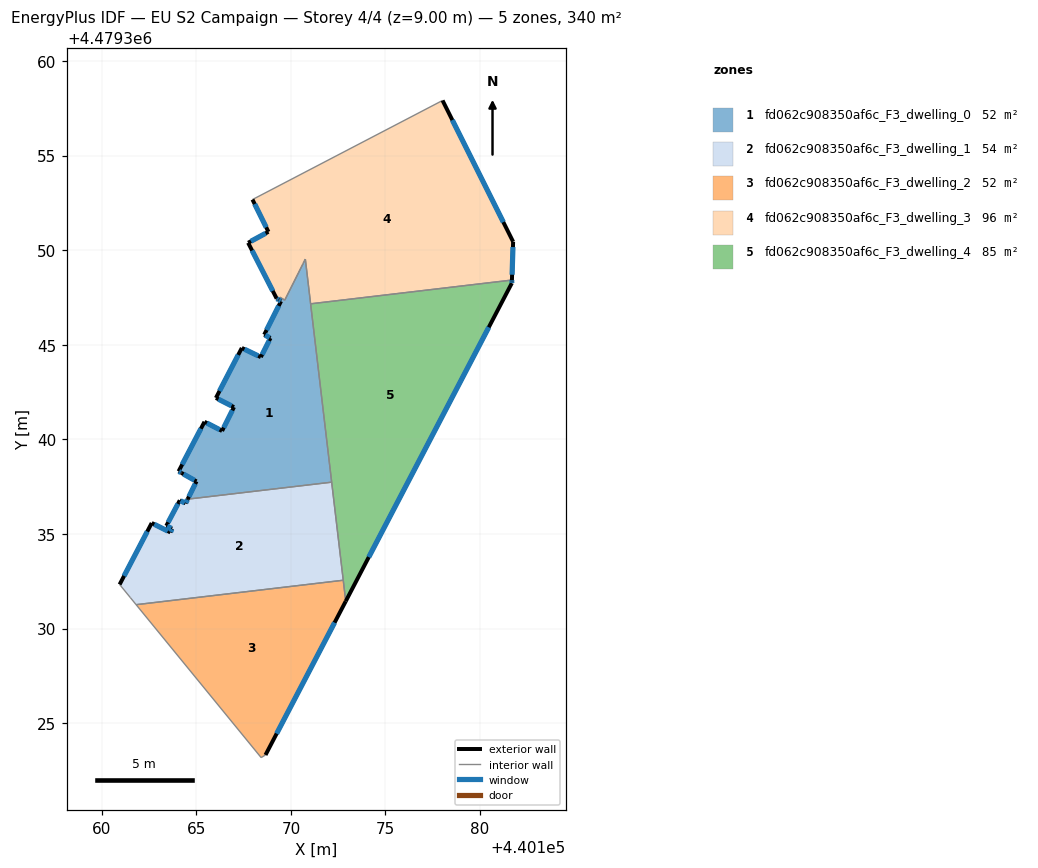
=== STOREY PLAN SPEC (per zone: floor XY polygon, exterior-wall plan segments, windows/doors) ===
zone 1: fd062c908350af6c_F3_dwelling_0  (51.7 m²)
  floor: (440170.76, 4479349.53) (440172.16, 4479337.74) (440164.54, 4479336.84) (440165.01, 4479337.78) (440164.22, 4479338.22) (440164.20, 4479338.24) (440164.07, 4479338.31) (440165.43, 4479340.93) (440166.36, 4479340.44) (440166.99, 4479341.70) (440166.04, 4479342.19) (440167.41, 4479344.83) (440168.41, 4479344.35) (440168.92, 4479345.35) (440168.59, 4479345.53) (440169.48, 4479347.30) (440169.35, 4479347.38) (440169.42, 4479347.51) (440169.68, 4479347.36)
  exterior wall: (440164.22, 4479338.22) – (440165.01, 4479337.78)  [0.9 m]
    window: (440164.33, 4479338.16) – (440164.90, 4479337.84)  [1.4 m²]
  exterior wall: (440164.20, 4479338.24) – (440164.22, 4479338.22)  [0.0 m]
  exterior wall: (440164.07, 4479338.31) – (440164.20, 4479338.24)  [0.2 m]
    window: (440164.08, 4479338.30) – (440164.18, 4479338.25)  [0.2 m²]
  exterior wall: (440165.43, 4479340.93) – (440164.07, 4479338.31)  [3.0 m]
    window: (440165.24, 4479340.56) – (440164.25, 4479338.67)  [4.6 m²]
  exterior wall: (440166.36, 4479340.44) – (440165.43, 4479340.93)  [1.0 m]
    window: (440166.23, 4479340.51) – (440165.56, 4479340.86)  [1.6 m²]
  exterior wall: (440166.99, 4479341.70) – (440166.36, 4479340.44)  [1.4 m]
    window: (440166.90, 4479341.53) – (440166.45, 4479340.62)  [2.2 m²]
  exterior wall: (440166.04, 4479342.19) – (440166.99, 4479341.70)  [1.1 m]
    window: (440166.17, 4479342.12) – (440166.86, 4479341.77)  [1.7 m²]
  exterior wall: (440167.41, 4479344.83) – (440166.04, 4479342.19)  [3.0 m]
    window: (440167.22, 4479344.46) – (440166.23, 4479342.56)  [4.7 m²]
  exterior wall: (440168.41, 4479344.35) – (440167.41, 4479344.83)  [1.1 m]
    window: (440168.27, 4479344.41) – (440167.55, 4479344.76)  [1.7 m²]
  exterior wall: (440168.92, 4479345.35) – (440168.41, 4479344.35)  [1.1 m]
    window: (440168.85, 4479345.21) – (440168.48, 4479344.49)  [1.8 m²]
  exterior wall: (440168.59, 4479345.53) – (440168.92, 4479345.35)  [0.4 m]
    window: (440168.64, 4479345.51) – (440168.87, 4479345.38)  [0.6 m²]
  exterior wall: (440169.48, 4479347.30) – (440168.59, 4479345.53)  [2.0 m]
    window: (440169.36, 4479347.06) – (440168.71, 4479345.78)  [3.1 m²]
  exterior wall: (440169.35, 4479347.38) – (440169.48, 4479347.30)  [0.2 m]
    window: (440169.37, 4479347.37) – (440169.46, 4479347.31)  [0.2 m²]
  exterior wall: (440165.01, 4479337.78) – (440164.54, 4479336.84)  [1.1 m]
    window: (440164.95, 4479337.65) – (440164.61, 4479336.97)  [1.6 m²]
  interior walls: 9
zone 2: fd062c908350af6c_F3_dwelling_1  (54.1 m²)
  floor: (440172.16, 4479337.74) (440172.77, 4479332.55) (440161.82, 4479331.26) (440161.52, 4479331.63) (440160.95, 4479332.33) (440162.64, 4479335.58) (440163.63, 4479335.08) (440163.72, 4479335.28) (440163.41, 4479335.43) (440164.13, 4479336.78) (440164.43, 4479336.62) (440164.54, 4479336.84)
  exterior wall: (440162.64, 4479335.58) – (440160.95, 4479332.33)  [3.7 m]
    window: (440162.41, 4479335.13) – (440161.18, 4479332.78)  [5.7 m²]
  exterior wall: (440163.63, 4479335.08) – (440162.64, 4479335.58)  [1.1 m]
    window: (440163.49, 4479335.15) – (440162.78, 4479335.51)  [1.7 m²]
  exterior wall: (440163.72, 4479335.28) – (440163.63, 4479335.08)  [0.2 m]
    window: (440163.71, 4479335.25) – (440163.64, 4479335.11)  [0.3 m²]
  exterior wall: (440163.41, 4479335.43) – (440163.72, 4479335.28)  [0.3 m]
    window: (440163.46, 4479335.41) – (440163.68, 4479335.30)  [0.5 m²]
  exterior wall: (440164.13, 4479336.78) – (440163.41, 4479335.43)  [1.5 m]
    window: (440164.03, 4479336.59) – (440163.51, 4479335.62)  [2.4 m²]
  exterior wall: (440164.43, 4479336.62) – (440164.13, 4479336.78)  [0.3 m]
    window: (440164.39, 4479336.64) – (440164.17, 4479336.75)  [0.5 m²]
  exterior wall: (440164.54, 4479336.84) – (440164.43, 4479336.62)  [0.2 m]
    window: (440164.53, 4479336.81) – (440164.45, 4479336.65)  [0.4 m²]
  interior walls: 5
zone 3: fd062c908350af6c_F3_dwelling_2  (52.2 m²)
  floor: (440172.77, 4479332.55) (440172.90, 4479331.44) (440168.66, 4479323.32) (440168.43, 4479323.18) (440161.82, 4479331.26)
  exterior wall: (440168.66, 4479323.32) – (440172.90, 4479331.44)  [9.2 m]
    window: (440169.25, 4479324.45) – (440172.31, 4479330.31)  [14.3 m²]
  interior walls: 4
zone 4: fd062c908350af6c_F3_dwelling_3  (96.4 m²)
  floor: (440178.02, 4479357.91) (440181.75, 4479350.45) (440181.68, 4479348.42) (440171.04, 4479347.16) (440170.76, 4479349.53) (440170.64, 4479349.28) (440169.68, 4479347.36) (440169.42, 4479347.51) (440169.35, 4479347.38) (440169.25, 4479347.44) (440167.74, 4479350.39) (440168.81, 4479350.97) (440167.97, 4479352.67)
  exterior wall: (440169.25, 4479347.44) – (440169.35, 4479347.38)  [0.1 m]
    window: (440169.26, 4479347.43) – (440169.34, 4479347.39)  [0.2 m²]
  exterior wall: (440167.74, 4479350.39) – (440169.25, 4479347.44)  [3.3 m]
    window: (440167.95, 4479349.98) – (440169.04, 4479347.85)  [5.2 m²]
  exterior wall: (440168.81, 4479350.97) – (440167.74, 4479350.39)  [1.2 m]
    window: (440168.66, 4479350.89) – (440167.89, 4479350.47)  [1.9 m²]
  exterior wall: (440167.97, 4479352.67) – (440168.81, 4479350.97)  [1.9 m]
    window: (440168.09, 4479352.44) – (440168.70, 4479351.21)  [3.0 m²]
  exterior wall: (440181.75, 4479350.45) – (440178.02, 4479357.91)  [8.3 m]
    window: (440181.23, 4479351.48) – (440178.53, 4479356.88)  [13.1 m²]
  exterior wall: (440181.68, 4479348.42) – (440181.75, 4479350.45)  [2.0 m]
    window: (440181.69, 4479348.70) – (440181.74, 4479350.16)  [3.2 m²]
  interior walls: 8
zone 5: fd062c908350af6c_F3_dwelling_4  (85.5 m²)
  floor: (440181.68, 4479348.42) (440181.68, 4479348.37) (440181.68, 4479348.26) (440172.90, 4479331.44) (440171.05, 4479347.12) (440171.04, 4479347.16)
  exterior wall: (440181.68, 4479348.37) – (440181.68, 4479348.42)  [0.1 m]
    window: (440181.68, 4479348.38) – (440181.68, 4479348.41)  [0.1 m²]
  exterior wall: (440181.68, 4479348.26) – (440181.68, 4479348.37)  [0.1 m]
    window: (440181.68, 4479348.27) – (440181.68, 4479348.35)  [0.2 m²]
  exterior wall: (440172.90, 4479331.44) – (440181.68, 4479348.26)  [19.0 m]
    window: (440174.12, 4479333.77) – (440180.46, 4479345.92)  [29.7 m²]
  interior walls: 5

=== DERIVED (storey summary) ===
Building: EU S2 Campaign
Storey: 4 of 4  (floor level z = 9.00 m)
Storey gross floor area: 339.8 m²
Zones on this storey: 5
  - fd062c908350af6c_F3_dwelling_0: floor 51.7 m²; exterior wall 16.3 m (49.0 m²); 13 window(s) 25.5 m²; WWR 52.1%
  - fd062c908350af6c_F3_dwelling_1: floor 54.1 m²; exterior wall 7.4 m (22.3 m²); 7 window(s) 11.6 m²; WWR 52.2%
  - fd062c908350af6c_F3_dwelling_2: floor 52.2 m²; exterior wall 9.2 m (27.5 m²); 1 window(s) 14.3 m²; WWR 52.2%
  - fd062c908350af6c_F3_dwelling_3: floor 96.4 m²; exterior wall 16.9 m (50.8 m²); 6 window(s) 26.5 m²; WWR 52.2%
  - fd062c908350af6c_F3_dwelling_4: floor 85.5 m²; exterior wall 19.1 m (57.4 m²); 3 window(s) 30.0 m²; WWR 52.2%
Zone adjacency (shared interzone walls):
  - fd062c908350af6c_F3_dwelling_0 ↔ fd062c908350af6c_F3_dwelling_1
  - fd062c908350af6c_F3_dwelling_0 ↔ fd062c908350af6c_F3_dwelling_3
  - fd062c908350af6c_F3_dwelling_0 ↔ fd062c908350af6c_F3_dwelling_4
  - fd062c908350af6c_F3_dwelling_1 ↔ fd062c908350af6c_F3_dwelling_2
  - fd062c908350af6c_F3_dwelling_1 ↔ fd062c908350af6c_F3_dwelling_4
  - fd062c908350af6c_F3_dwelling_2 ↔ fd062c908350af6c_F3_dwelling_4
  - fd062c908350af6c_F3_dwelling_3 ↔ fd062c908350af6c_F3_dwelling_4